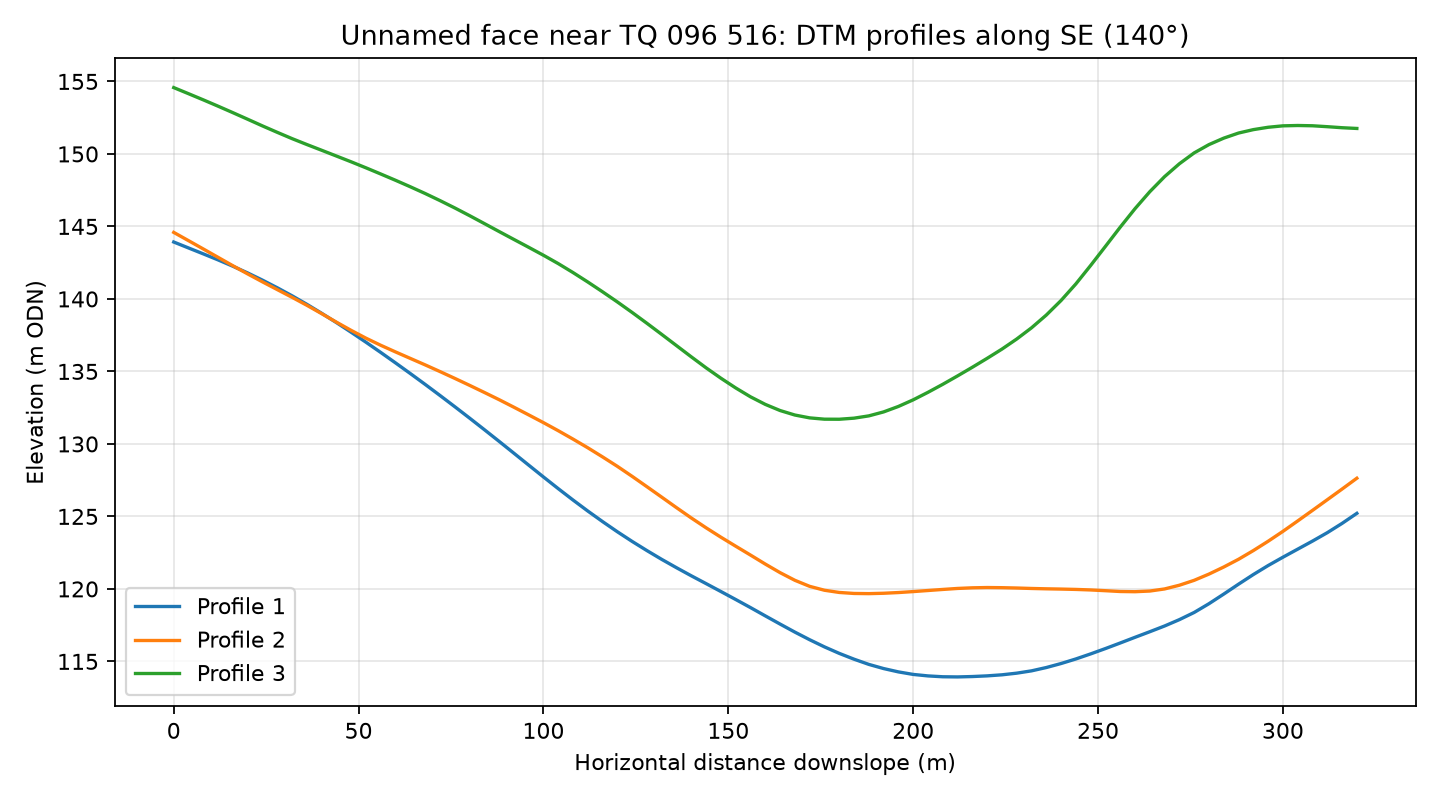

The data file committed next to this chart (first rows):
profile, distance_m, elevation_m
1, 0.0, 143.9
1, 4.0, 143.5
1, 8.0, 143.1
1, 12.0, 142.7
1, 16.0, 142.3
1, 20.0, 141.8
1, 24.0, 141.3
1, 28.0, 140.8
1, 32.0, 140.2
1, 36.0, 139.6
1, 40.0, 139
1, 44.0, 138.4
1, 48.0, 137.7
1, 52.0, 137
1, 56.0, 136.3
1, 60.0, 135.6
1, 64.0, 134.9
1, 68.0, 134.1
1, 72.0, 133.3
1, 76.0, 132.6
1, 80.0, 131.8
1, 84.0, 131
1, 88.0, 130.2
1, 92.0, 129.4
1, 96.0, 128.5
1, 100.0, 127.7
1, 104.0, 126.9
1, 108.0, 126.1
1, 112.0, 125.4
1, 116.0, 124.6
1, 120.0, 123.9
1, 124.0, 123.3
1, 128.0, 122.6
1, 132.0, 122
1, 136.0, 121.5
1, 140.0, 120.9
1, 144.0, 120.4
1, 148.0, 119.8
1, 152.0, 119.3
1, 156.0, 118.7
1, 160.0, 118.1
1, 164.0, 117.6
1, 168.0, 117
1, 172.0, 116.5
1, 176.0, 116
1, 180.0, 115.6
1, 184.0, 115.2
1, 188.0, 114.8
1, 192.0, 114.5
1, 196.0, 114.3
1, 200.0, 114.1
1, 204.0, 114
1, 208.0, 113.9
1, 212.0, 113.9
1, 216.0, 114
1, 220.0, 114
1, 224.0, 114.1
1, 228.0, 114.2
1, 232.0, 114.3
1, 236.0, 114.6
... 183 more rows
